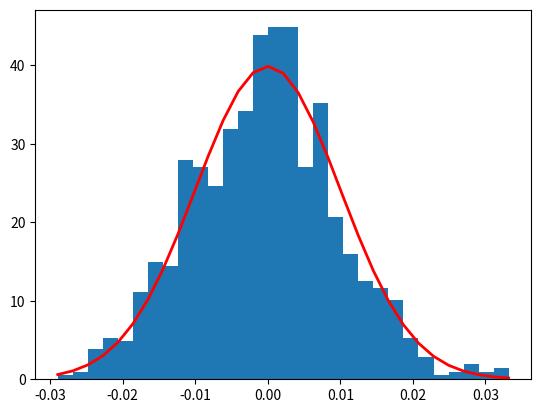

Python code for this plot: (Note: this script raises an exception after producing the figure.)
import numpy as np
import matplotlib.pyplot as plt

mu, sigma = 0, .01 # mean and standard deviation
s = np.random.normal(mu, sigma, 1000)

abs(mu - np.mean(s)) < 0.01

abs(sigma - np.std(s, ddof=1)) < 0.01

counts, bins, ignored = plt.hist(s,30, density=True)
plt.plot(bins, 1/(sigma * np.sqrt(2 * np.pi)) * 
        np.exp(- (bins - mu)**2 / (2 * sigma**2)), 
        linewidth=2, color='r')
plt.show()

import scipy.stats as sps

sps.norm.ppf(.5)

sps.norm.pdf(1.5)

sps.norm.cdf(1.5)

x = np.arange(-3,3,.1)
sps.norm.pdf(x)

!conda install -c conda-forge statsmodels

from statsmodels.graphics.gofplots import qqplot

qqplot(dados,line='s')

dados = np.array([3.65, 1.2, 4.39, 1.98, 2.36, 1.55, 3.04, 10.86, 7.83, 3.98, 4.09, 2.6, 
              3.08, 1.79, 4.7, 2.89, 2.31, 5.89, 2.48, 4.45, 1.5, 2.33, 2.92, 5.77, 6.19])

plt.hist(dados,bins=5)

logdados = np.log(dados)
logdados

plt.hist(logdados,bins=5)

sps.skew(dados)

2*np.sqrt(6/dados.size)

s = np.random.rand(1000)
plt.hist(s)

sps.normaltest(s)

